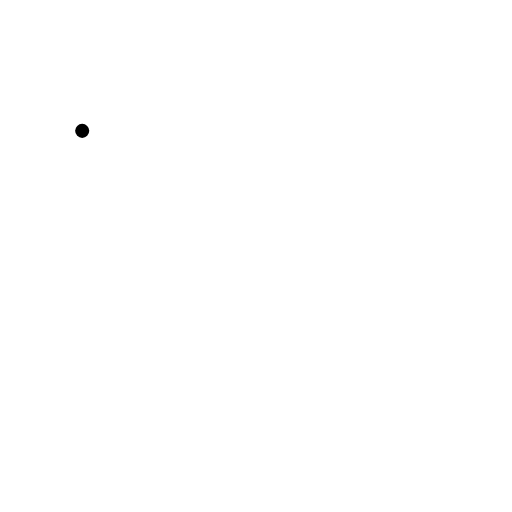
t = 0.00 s
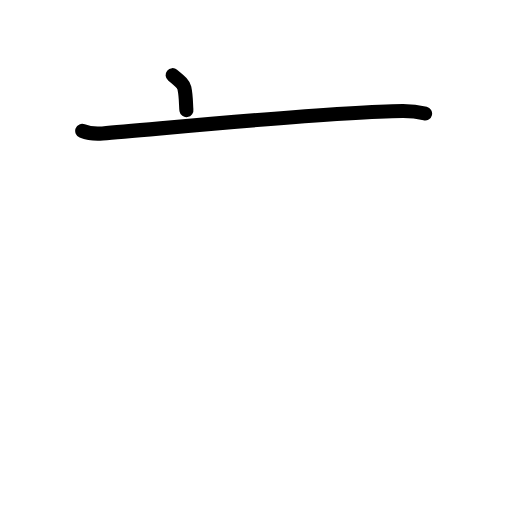
t = 1.63 s
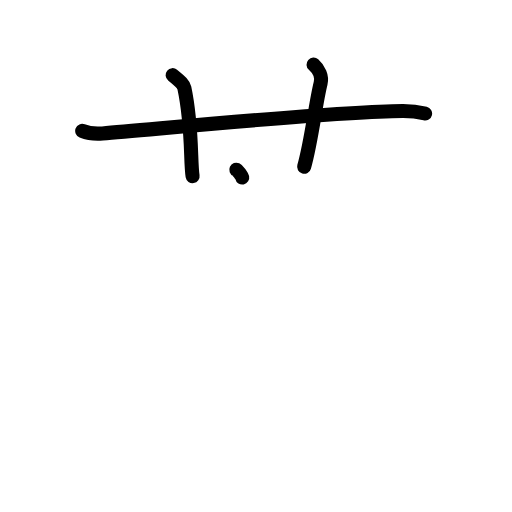
t = 3.25 s
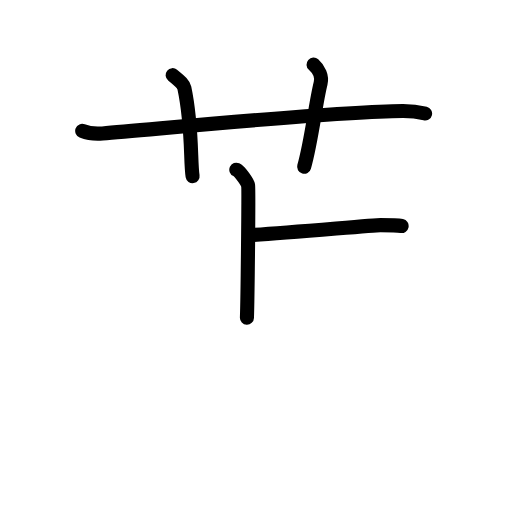
t = 4.75 s
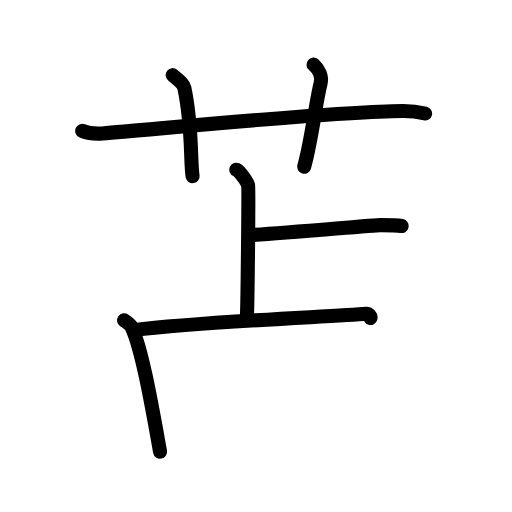
t = 6.42 s
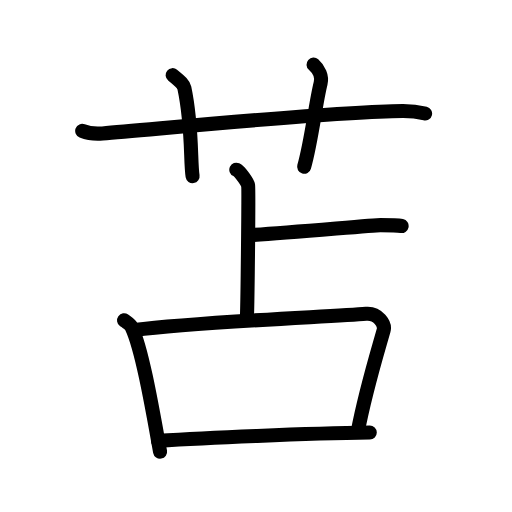
t = 8.00 s

The animated SVG that drew these frames (rendered in a browser with its animation timeline set to each time). Animation: 23 SMIL elements (animate=23); one cycle of 8.00 s.

<?xml version="1.0" encoding="UTF-8"?>
<!--
AniKanjiVG is licensed by CC-BY-SA Paul C. Sommerhoff (https://bitbucket.org/sommerhoff/anikanjivg).
AniKanjiVG uses KanjiVG which is licensed by CC-BY-SA Ulrich Apel (http://kanjivg.tagaini.net).
See also http://creativecommons.org/licenses/by-sa/3.0/
-->
<svg xmlns:kvg='http://kanjivg.tagaini.net' xmlns='http://www.w3.org/2000/svg' width='109' height='109' viewBox='0 0 109 109' style='fill:none;stroke:#000000;stroke-width:3;stroke-linecap:round;stroke-linejoin:round;' id="kvg:kanji_082eb"><g id="kvg:082eb" kvg:element="苫"><g id="kvg:082eb-g1" kvg:element="艹" kvg:variant="true" kvg:original="艸" kvg:position="top" kvg:radical="general"><path id="kvg:082eb-s1" kvg:type="㇐" d="M17.5,27.86c1.37,0.55,2.95,0.67,4.32,0.55c12.55-1.01,49.44-4.7,63.9-4.78c2.27-0.01,3.64,0.26,4.78,0.54"><animate attributeName="d" begin="0.0s" dur="0.3333333333333333s" from="M17.5,27.86C17.5,27.86,17.5,27.86,17.5,27.86" to="M17.5,27.86c1.37,0.55,2.95,0.67,4.32,0.55" />
<animate attributeName="d" begin="0.3333333333333333s" dur="0.3333333333333333s" from="M17.5,27.86c1.37,0.55,2.95,0.67,4.32,0.55c0,0,0,0,0,0,0" to="M17.5,27.86c1.37,0.55,2.95,0.67,4.32,0.55c12.55-1.01,49.44-4.7,63.9-4.78" />
<animate attributeName="d" begin="0.6666666666666666s" dur="0.3333333333333333s" from="M17.5,27.86c1.37,0.55,2.95,0.67,4.32,0.55c12.55-1.01,49.44-4.7,63.9-4.78c0,0,0,0,0,0,0" to="M17.5,27.86c1.37,0.55,2.95,0.67,4.32,0.55c12.55-1.01,49.44-4.7,63.9-4.78c2.27-0.01,3.64,0.26,4.78,0.54" />
</path>
<path id="kvg:082eb-s2" kvg:type="㇑a" d="M36.75,16c1.75,1.43,2.31,1.87,2.5,2.75C41,27,40.5,34.5,41,37.5"><animate attributeName="d" begin="1.0s" dur="0.5s" from="M36.75,16C36.75,16,36.75,16,36.75,16" to="M36.75,16c1.75,1.43,2.31,1.87,2.5,2.75" />
<animate attributeName="d" begin="1.5s" dur="0.5s" from="M36.75,16c1.75,1.43,2.31,1.87,2.5,2.75c0,0,0,0,0,0,0" to="M36.75,16c1.75,1.43,2.31,1.87,2.5,2.75C41,27,40.5,34.5,41,37.5" />
<animate attributeName="d" begin="0s" dur="1.0s" from="M-100,-100" to="M-100,-100" />
</path>
<path id="kvg:082eb-s3" kvg:type="㇑a" d="M66.75,13.75c1.12,1,1.87,2.52,1.5,4c-1.12,4.5-1.88,12-3.5,17.75"><animate attributeName="d" begin="2.0s" dur="0.5s" from="M66.75,13.75C66.75,13.75,66.75,13.75,66.75,13.75" to="M66.75,13.75c1.12,1,1.87,2.52,1.5,4" />
<animate attributeName="d" begin="2.5s" dur="0.5s" from="M66.75,13.75c1.12,1,1.87,2.52,1.5,4c0,0,0,0,0,0,0" to="M66.75,13.75c1.12,1,1.87,2.52,1.5,4c-1.12,4.5-1.88,12-3.5,17.75" />
<animate attributeName="d" begin="0s" dur="2.0s" from="M-100,-100" to="M-100,-100" />
</path>
</g>
<g id="kvg:082eb-g2" kvg:element="占" kvg:position="bottom"><g id="kvg:082eb-g3" kvg:element="卜" kvg:variant="true" kvg:original="ト" kvg:position="top"><path id="kvg:082eb-s4" kvg:type="㇑a" d="M50.31,36.13c0.76,0.35,2.36,2.63,2.51,3.33c0.15,0.7-0.1,23.8-0.25,28.18"><animate attributeName="d" begin="3.0s" dur="0.5s" from="M50.31,36.13C50.31,36.13,50.31,36.13,50.31,36.13" to="M50.31,36.13c0.76,0.35,2.36,2.63,2.51,3.33" />
<animate attributeName="d" begin="3.5s" dur="0.5s" from="M50.31,36.13c0.76,0.35,2.36,2.63,2.51,3.33c0,0,0,0,0,0,0" to="M50.31,36.13c0.76,0.35,2.36,2.63,2.51,3.33c0.15,0.7-0.1,23.8-0.25,28.18" />
<animate attributeName="d" begin="0s" dur="3.0s" from="M-100,-100" to="M-100,-100" />
</path>
<path id="kvg:082eb-s5" kvg:type="㇐b" d="M53.25,50.07c9-0.59,26.5-2.15,27.75-2.15s3.5,0,4.5,0.2"><animate attributeName="d" begin="4.0s" dur="1.0s" from="M53.25,50.07C53.25,50.07,53.25,50.07,53.25,50.07" to="M53.25,50.07c9-0.59,26.5-2.15,27.75-2.15s3.5,0,4.5,0.2" />
<animate attributeName="d" begin="0s" dur="4.0s" from="M-100,-100" to="M-100,-100" />
</path>
</g>
<g id="kvg:082eb-g4" kvg:element="口" kvg:position="bottom"><path id="kvg:082eb-s6" kvg:type="㇑" d="M26.41,68.19c0.66,0.48,1.33,0.88,1.62,1.48c2.27,4.77,4.5,17.92,6.05,26.48"><animate attributeName="d" begin="5.0s" dur="0.5s" from="M26.41,68.19C26.41,68.19,26.41,68.19,26.41,68.19" to="M26.41,68.19c0.66,0.48,1.33,0.88,1.62,1.48" />
<animate attributeName="d" begin="5.5s" dur="0.5s" from="M26.41,68.19c0.66,0.48,1.33,0.88,1.62,1.48c0,0,0,0,0,0,0" to="M26.41,68.19c0.66,0.48,1.33,0.88,1.62,1.48c2.27,4.77,4.5,17.92,6.05,26.48" />
<animate attributeName="d" begin="0s" dur="5.0s" from="M-100,-100" to="M-100,-100" />
</path>
<path id="kvg:082eb-s7" kvg:type="㇕b" d="M28.62,70.26c13.61-1.78,42.29-2.85,49.31-3.45c2.57-0.22,4.11,2.22,3.74,3.52c-1.52,5.36-3.92,13.17-5.51,21.59"><animate attributeName="d" begin="6.0s" dur="0.3333333333333333s" from="M28.62,70.26C28.62,70.26,28.62,70.26,28.62,70.26" to="M28.62,70.26c13.61-1.78,42.29-2.85,49.31-3.45" />
<animate attributeName="d" begin="6.333333333333333s" dur="0.3333333333333333s" from="M28.62,70.26c13.61-1.78,42.29-2.85,49.31-3.45c0,0,0,0,0,0,0" to="M28.62,70.26c13.61-1.78,42.29-2.85,49.31-3.45c2.57-0.22,4.11,2.22,3.74,3.52" />
<animate attributeName="d" begin="6.666666666666667s" dur="0.3333333333333333s" from="M28.62,70.26c13.61-1.78,42.29-2.85,49.31-3.45c2.57-0.22,4.11,2.22,3.74,3.52c0,0,0,0,0,0,0" to="M28.62,70.26c13.61-1.78,42.29-2.85,49.31-3.45c2.57-0.22,4.11,2.22,3.74,3.52c-1.52,5.36-3.92,13.17-5.51,21.59" />
<animate attributeName="d" begin="0s" dur="6.0s" from="M-100,-100" to="M-100,-100" />
</path>
<path id="kvg:082eb-s8" kvg:type="㇐b" d="M33.63,93.84c9.62-0.59,31.62-1.59,45.09-1.76"><animate attributeName="d" begin="7.0s" dur="1.0s" from="M33.63,93.84C33.63,93.84,33.63,93.84,33.63,93.84" to="M33.63,93.84c9.62-0.59,31.62-1.59,45.09-1.76" />
<animate attributeName="d" begin="0s" dur="7.0s" from="M-100,-100" to="M-100,-100" />
</path>
</g>
</g>
</g>
</svg>
